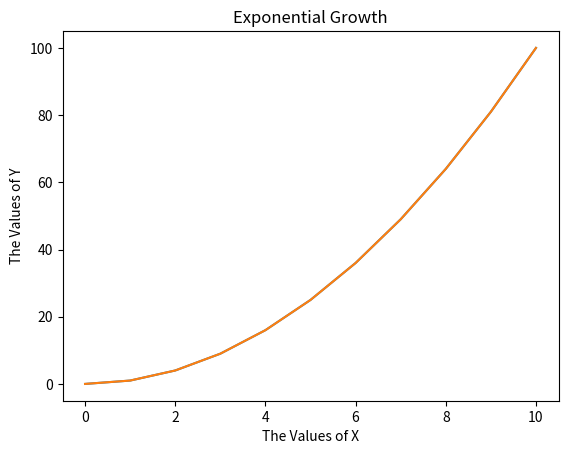

Recreate this plot in Python.

######################################################################
## Matplotlib - Our First Plot
######################################################################

import matplotlib.pyplot as plt

x_values = [0,1,2,3,4,5,6,7,8,9,10]
x_squared = [x ** 2 for x in x_values]

plt.plot(x_values, x_squared)
plt.title("Exponential Growth")
plt.xlabel("The Values of X")
plt.ylabel("The Values of Y")
plt.show()

import pandas as pd

my_df = pd.DataFrame({"X": x_values,
                      "Y": x_squared})


plt.plot(my_df["X"], my_df["Y"])
plt.title("Exponential Growth")
plt.xlabel("The Values of X")
plt.ylabel("The Values of Y")
plt.show()












































































































